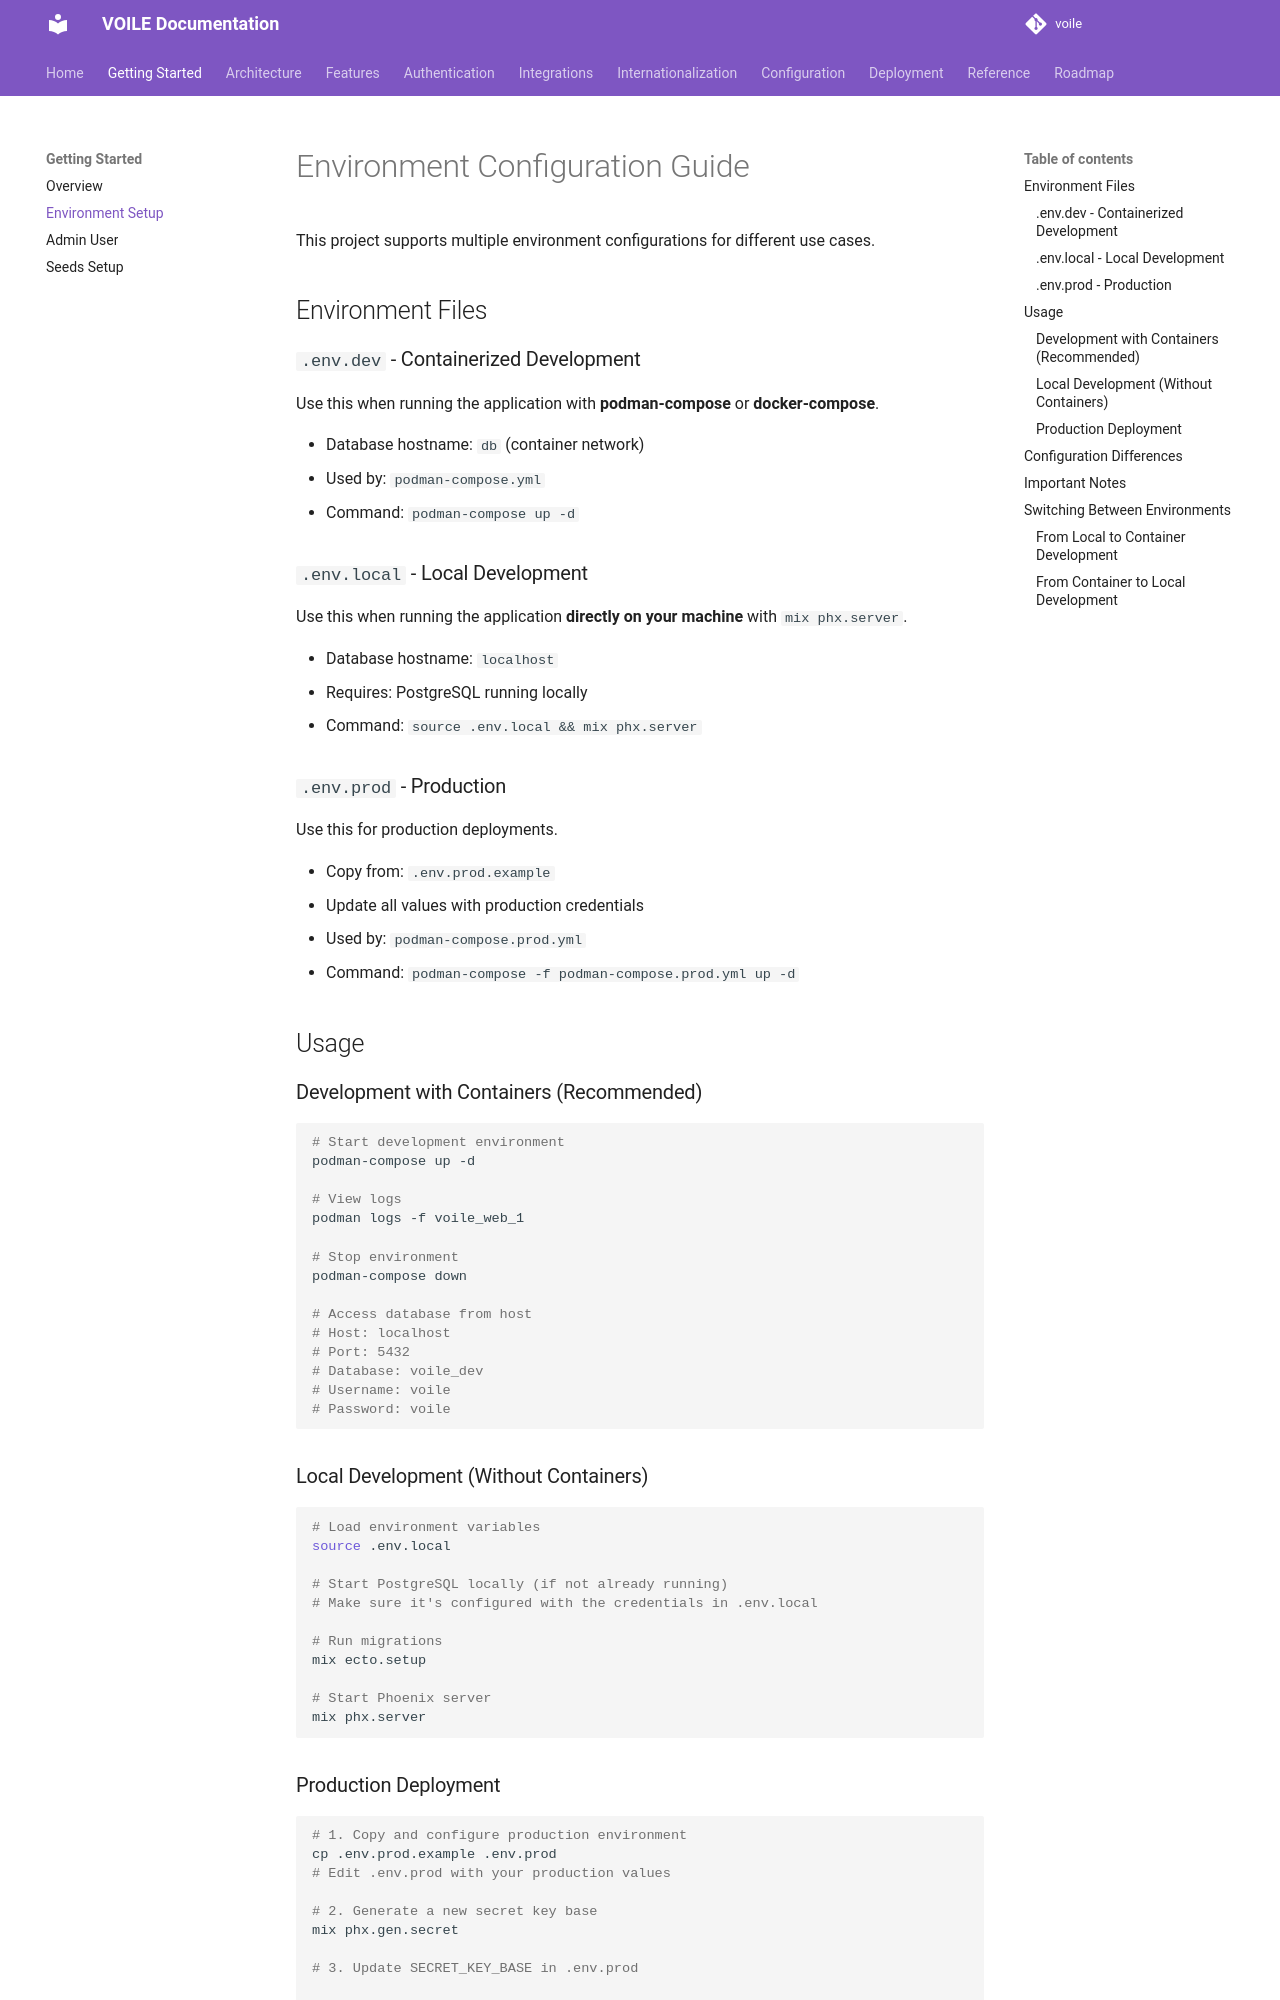

repository: curatorian/voile · page: getting-started/environment-setup/index.html · generator: mkdocs

# Environment Configuration Guide

This project supports multiple environment configurations for different use cases.

## Environment Files

### `.env.dev` - Containerized Development

Use this when running the application with **podman-compose** or **docker-compose**.

- Database hostname: `db` (container network)
- Used by: `podman-compose.yml`
- Command: `podman-compose up -d`

### `.env.local` - Local Development

Use this when running the application **directly on your machine** with `mix phx.server`.

- Database hostname: `localhost`
- Requires: PostgreSQL running locally
- Command: `source .env.local && mix phx.server`

### `.env.prod` - Production

Use this for production deployments.

- Copy from: `.env.prod.example`
- Update all values with production credentials
- Used by: `podman-compose.prod.yml`
- Command: `podman-compose -f podman-compose.prod.yml up -d`

## Usage

### Development with Containers (Recommended)

```bash
# Start development environment
podman-compose up -d

# View logs
podman logs -f voile_web_1

# Stop environment
podman-compose down

# Access database from host
# Host: localhost
# Port: 5432
# Database: voile_dev
# Username: voile
# Password: voile
```

### Local Development (Without Containers)

```bash
# Load environment variables
source .env.local

# Start PostgreSQL locally (if not already running)
# Make sure it's configured with the credentials in .env.local

# Run migrations
mix ecto.setup

# Start Phoenix server
mix phx.server
```

### Production Deployment

```bash
# 1. Copy and configure production environment
cp .env.prod.example .env.prod
# Edit .env.prod with your production values

# 2. Generate a new secret key base
mix phx.gen.secret

# 3. Update SECRET_KEY_BASE in .env.prod

# 4. Build and start production containers
podman-compose -f podman-compose.prod.yml build
podman-compose -f podman-compose.prod.yml up -d
```
